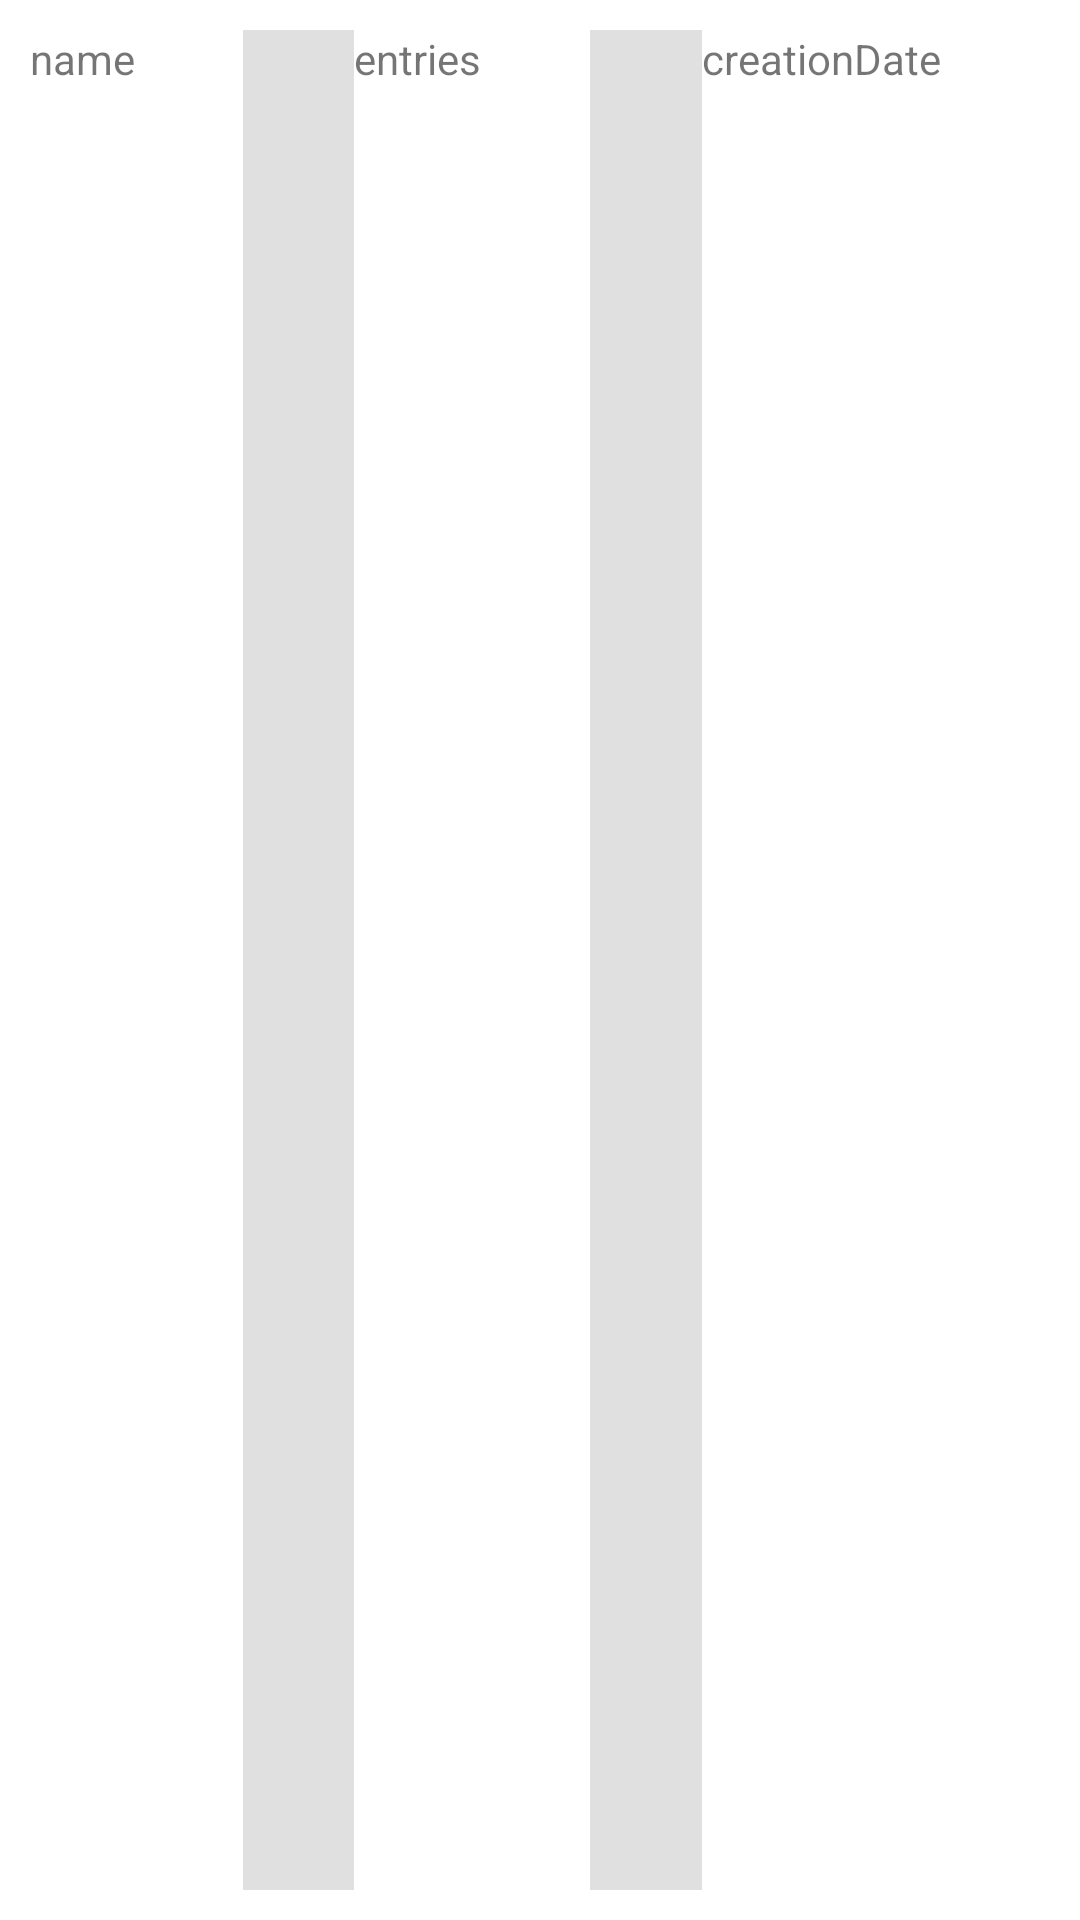

Android layout source for this screen:
<!-- AndroidManifest.xml: application theme Theme.Metronom -->
<!-- res/layout/listmanger_list_row.xml -->
<?xml version="1.0" encoding="utf-8"?>
<LinearLayout xmlns:android="http://schemas.android.com/apk/res/android"
    android:layout_width="match_parent"
    android:layout_height="wrap_content"
    android:orientation="horizontal"
    android:padding="10dp">

    <TextView
        android:id="@+id/name"
        android:layout_width="wrap_content"
        android:layout_height="wrap_content"
        android:layout_weight="1"
        android:text="name" />

    <View
        android:id="@+id/divider7"
        android:layout_width="1dp"
        android:layout_height="match_parent"
        android:layout_weight="1"
        android:background="?android:attr/listDivider" />

    <TextView
        android:id="@+id/entries"
        android:layout_width="wrap_content"
        android:layout_height="wrap_content"
        android:layout_weight="1"
        android:text="entries" />

    <View
        android:id="@+id/divider8"
        android:layout_width="1dp"
        android:layout_height="match_parent"
        android:layout_weight="1"
        android:background="?android:attr/listDivider" />

    <TextView
        android:id="@+id/creationDate"
        android:layout_width="wrap_content"
        android:layout_height="wrap_content"
        android:layout_weight="1"
        android:text="creationDate" />

</LinearLayout>
<!-- resources referenced by this layout -->
<resources>
  <style name="Theme.Metronom" parent="Theme.MaterialComponents.DayNight.NoActionBar">
          
          <item name="colorPrimary">@color/purple_500</item>
          <item name="colorPrimaryVariant">@color/purple_700</item>
          <item name="colorOnPrimary">@color/white</item>
          
          <item name="colorSecondary">@color/teal_200</item>
          <item name="colorSecondaryVariant">@color/teal_700</item>
          <item name="colorOnSecondary">@color/black</item>
          
          <item name="android:statusBarColor" tools:targetApi="l">?attr/colorPrimaryVariant</item>
          
      </style>
  <!-- not gathered from this repository: default colours our renderer supplied (Android Studio template values) -->
  <color name="purple_500">#FF6200EE</color>
  <color name="purple_700">#FF3700B3</color>
  <color name="teal_200">#FF03DAC5</color>
  <color name="teal_700">#FF018786</color>
  <color name="black">#FF000000</color>
  <color name="white">#FFFFFFFF</color>
</resources>
